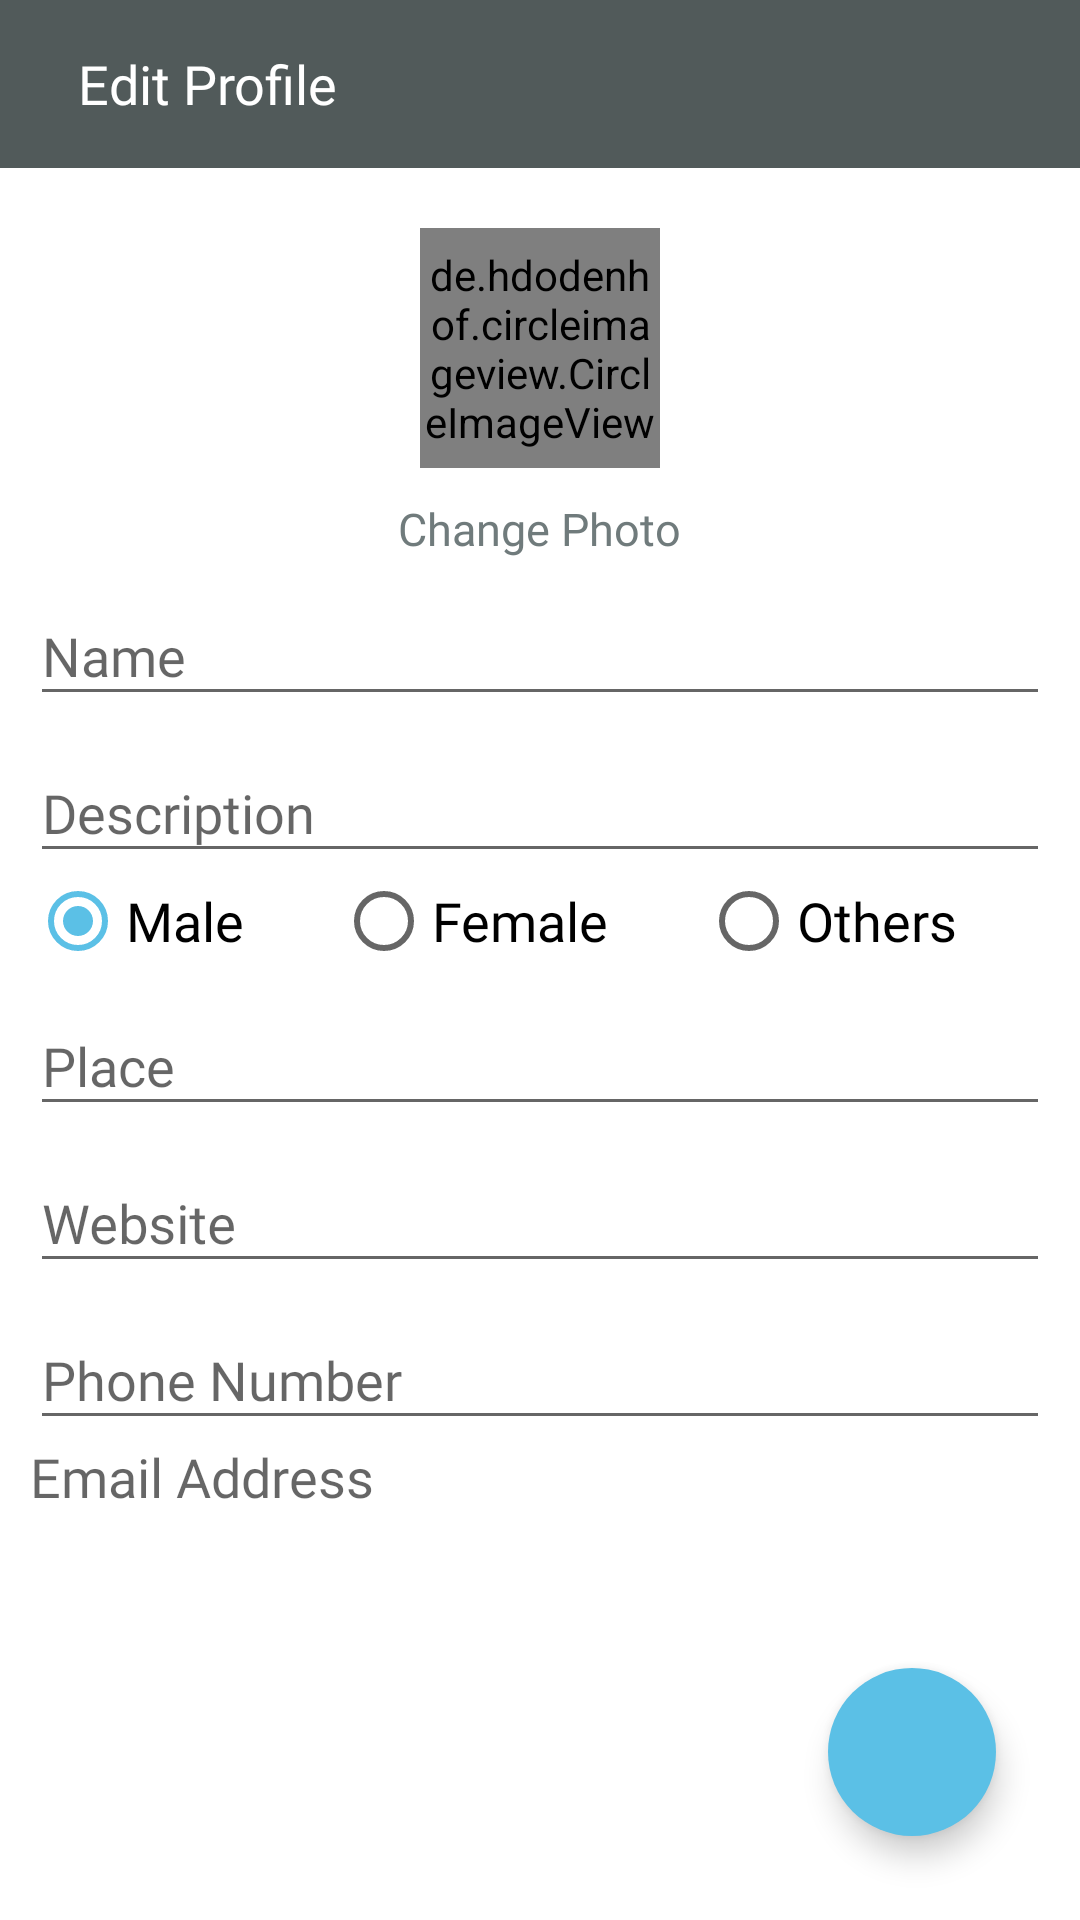

Here is an Android app screen rendered from its layout file. Give the layout XML and the strings, colors and styles it references.
<!-- AndroidManifest.xml: application theme AppTheme -->
<!-- res/layout/activity_edit_profile.xml -->
<?xml version="1.0" encoding="utf-8"?>
<RelativeLayout xmlns:android="http://schemas.android.com/apk/res/android"
    xmlns:app="http://schemas.android.com/apk/res-auto"
    android:layout_width="match_parent"
    android:layout_height="match_parent"
    android:background="@color/colorWhite">



    <ScrollView
        android:layout_width="match_parent"
        android:layout_height="match_parent"
        android:layout_alignParentStart="true"
        android:layout_alignParentTop="true"
        android:layout_marginStart="0dp"
        android:layout_marginTop="0dp">

        <RelativeLayout
            android:layout_width="match_parent"
            android:layout_height="match_parent"
            android:background="@android:color/white">

            <RelativeLayout
                android:layout_width="match_parent"
                android:layout_height="wrap_content"
                android:layout_below="@+id/edit_profile_app_bar"
                android:padding="10dp">

                <de.hdodenhof.circleimageview.CircleImageView
                    android:id="@+id/edit_profile_profile_image"
                    android:layout_width="80dp"
                    android:layout_height="80dp"
                    android:layout_centerHorizontal="true"
                    android:layout_margin="10dp"
                    android:src="@drawable/profile_placeholder" />

                <TextView
                    android:id="@+id/edit_profile_change_profile_image_text"
                    android:layout_width="wrap_content"
                    android:layout_height="wrap_content"
                    android:layout_below="@+id/edit_profile_profile_image"
                    android:layout_centerHorizontal="true"
                    android:fontFamily="@font/nunito_bold"
                    android:text="Change Photo"
                    android:textColor="@color/colorPrimary"
                    android:textSize="15sp" />

                <com.google.android.material.textfield.TextInputLayout
                    android:id="@+id/name_text"
                    android:layout_width="match_parent"
                    android:layout_height="wrap_content"
                    android:layout_below="@+id/edit_profile_change_profile_image_text">

                    <EditText
                        android:id="@+id/edit_profile_name"
                        android:layout_width="match_parent"
                        android:layout_height="wrap_content"
                        android:layout_gravity="center"
                        android:fontFamily="@font/nunito"
                        android:hint="Name"
                        android:inputType="textCapWords"
                        android:textColor="@color/colorBlack"
                        android:textSize="18dp" />
                </com.google.android.material.textfield.TextInputLayout>

                <com.google.android.material.textfield.TextInputLayout
                    android:id="@+id/description_text"
                    android:layout_width="match_parent"
                    android:layout_height="wrap_content"
                    android:layout_below="@+id/name_text">

                    <EditText
                        android:id="@+id/edit_profile_description"
                        android:layout_width="match_parent"
                        android:layout_height="wrap_content"
                        android:layout_gravity="center"
                        android:fontFamily="@font/nunito"
                        android:hint="Description"
                        android:inputType="text"
                        android:textColor="@color/colorBlack"
                        android:textSize="18dp" />
                </com.google.android.material.textfield.TextInputLayout>

                <RadioGroup
                    android:layout_width="match_parent"
                    android:weightSum="3"
                    android:layout_below="@+id/description_text"
                    android:id="@+id/edit_profile_sex"
                    android:orientation="horizontal"
                    android:layout_height="wrap_content">
                    <RadioButton
                        android:layout_width="wrap_content"
                        android:text="Male"
                        android:textSize="18dp"
                        android:checked="true"
                        android:id="@+id/edit_profile_male"
                        android:layout_weight="1"
                        android:textColor="@color/colorBlack"
                        android:fontFamily="@font/nunito_bold"
                        android:layout_height="wrap_content"/>

                    <RadioButton
                        android:layout_width="wrap_content"
                        android:text="Female"
                        android:textSize="18dp"
                        android:id="@+id/edit_profile_female"
                        android:layout_weight="1"
                        android:textColor="@color/colorBlack"
                        android:fontFamily="@font/nunito_bold"
                        android:layout_height="wrap_content"/>

                    <RadioButton
                        android:layout_width="wrap_content"
                        android:text="Others"
                        android:textSize="18dp"
                        android:layout_weight="1"
                        android:id="@+id/edit_profile_others"
                        android:textColor="@color/colorBlack"
                        android:fontFamily="@font/nunito_bold"
                        android:layout_height="wrap_content"/>
                    
                </RadioGroup>

                <com.google.android.material.textfield.TextInputLayout
                    android:id="@+id/place_text"
                    android:layout_width="match_parent"
                    android:layout_height="wrap_content"
                    android:layout_below="@+id/edit_profile_sex">

                    <EditText
                        android:id="@+id/edit_profile_place"
                        android:layout_width="match_parent"
                        android:layout_height="wrap_content"
                        android:layout_gravity="center"
                        android:fontFamily="@font/nunito"
                        android:hint="Place"
                        android:inputType="textCapWords"
                        android:textColor="@color/colorBlack"
                        android:textSize="18dp" />
                </com.google.android.material.textfield.TextInputLayout>


                <com.google.android.material.textfield.TextInputLayout
                    android:id="@+id/website_text"
                    android:layout_width="match_parent"
                    android:layout_height="wrap_content"
                    android:layout_below="@+id/place_text">

                    <EditText
                        android:id="@+id/edit_profile_website"
                        android:layout_width="match_parent"
                        android:layout_height="wrap_content"
                        android:layout_gravity="center"
                        android:fontFamily="@font/nunito"
                        android:hint="Website"
                        android:inputType="text"
                        android:textColor="@color/colorBlack"
                        android:textSize="18dp" />
                </com.google.android.material.textfield.TextInputLayout>


                <com.google.android.material.textfield.TextInputLayout
                    android:id="@+id/mobile_number_text"
                    android:layout_width="match_parent"
                    android:layout_height="wrap_content"
                    android:layout_below="@+id/website_text">

                    <EditText
                        android:id="@+id/edit_profile_phone_number"
                        android:layout_width="match_parent"
                        android:layout_height="wrap_content"
                        android:layout_gravity="center"
                        android:fontFamily="@font/nunito"
                        android:hint="Phone Number"
                        android:inputType="number"
                        android:textColor="@color/colorBlack"
                        android:textSize="18dp" />
                </com.google.android.material.textfield.TextInputLayout>

                <TextView
                    android:id="@+id/edit_profile_email_address"
                    android:layout_width="match_parent"
                    android:layout_height="wrap_content"
                    android:layout_below="@+id/mobile_number_text"
                    android:fontFamily="@font/nunito"
                    android:hint="Email Address"
                    android:textColor="@color/colorBlack"
                    android:textSize="18dp" />


            </RelativeLayout>

            <com.google.android.material.appbar.AppBarLayout
                android:id="@+id/edit_profile_app_bar"
                android:layout_width="match_parent"
                android:layout_height="wrap_content"
                android:background="@color/colorPrimaryDark">

                <androidx.appcompat.widget.Toolbar
                    android:id="@+id/edit_profile_toolbar"
                    android:layout_width="match_parent"
                    android:layout_height="wrap_content"
                    android:background="@color/colorPrimaryDark">

                    <RelativeLayout
                        android:layout_width="match_parent"
                        android:layout_height="wrap_content">

                        <ImageView
                            android:id="@+id/edit_profile_back"
                            android:layout_width="wrap_content"
                            android:layout_height="wrap_content"
                            android:layout_alignParentStart="true"
                            android:layout_alignParentLeft="true"
                            android:layout_centerVertical="true"
                            android:src="@drawable/back" />

                        <TextView
                            android:layout_width="wrap_content"
                            android:layout_height="wrap_content"
                            android:layout_centerVertical="true"
                            android:layout_marginStart="10dp"
                            android:layout_toEndOf="@id/edit_profile_back"
                            android:fontFamily="@font/nunito_bold"
                            android:text="Edit Profile"
                            android:textColor="@color/colorWhite"
                            android:textSize="18sp" />

                    </RelativeLayout>


                </androidx.appcompat.widget.Toolbar>
            </com.google.android.material.appbar.AppBarLayout>

        </RelativeLayout>

    </ScrollView>

    <LinearLayout
        android:layout_width="fill_parent"
        android:layout_height="wrap_content"
        android:layout_alignParentBottom="true"
        android:gravity="right"
        android:orientation="horizontal">

        <com.google.android.material.floatingactionbutton.FloatingActionButton
            android:id="@+id/edit_profile_save"
            android:layout_width="wrap_content"
            android:layout_height="wrap_content"
            android:layout_gravity="bottom|end"
            android:layout_margin="28dp"
            android:src="@drawable/save"
            app:borderWidth="0dp"
            app:elevation="6dp"
            app:pressedTranslationZ="12dp" />
    </LinearLayout>

</RelativeLayout>
<!-- resources referenced by this layout -->
<resources>
  <color name="colorBlack">#000000</color>
  <color name="colorPrimary">#707B7C</color>
  <color name="colorPrimaryDark">#515A5A</color>
  <color name="colorWhite">#FFFFFF</color>
  <style name="AppTheme" parent="Theme.AppCompat.Light.NoActionBar">
          
          <item name="colorPrimary">@color/colorPrimary</item>
          <item name="colorPrimaryDark">@color/colorPrimaryDark</item>
          <item name="colorAccent">@color/colorAccent</item>
      </style>
  <color name="colorAccent">#5BC0E6</color>
</resources>
